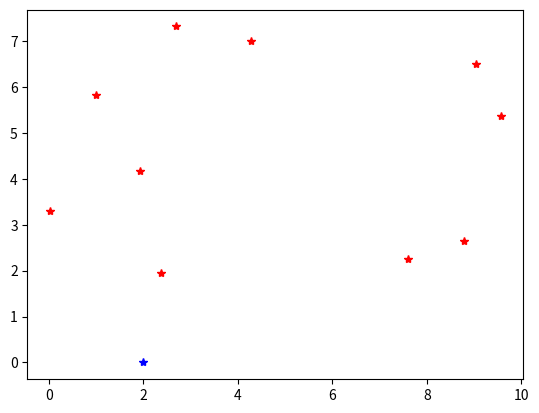
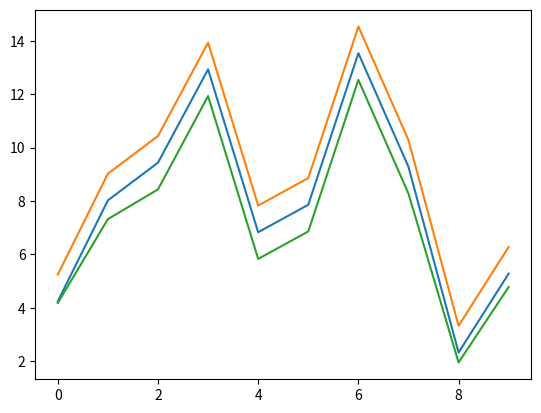

Source code (Python) for these figures, in order:
import numpy as np 
import matplotlib.pyplot as plt 
import copy 

def compute_order(vec):
    tmp_vec = copy.deepcopy(vec)
    order_array = np.arange(0,10,1)
    for i in range(len(vec)-1):
        for j in range(len(vec)-1-i):
            if tmp_vec[j+1,:,1]<tmp_vec[j,:,0]:
                tmp = order_array[j]
                order_array[j] = order_array[j+1]
                order_array[j+1] = tmp

                tmp = copy.deepcopy(tmp_vec[j,:,:])
                tmp_vec[j,:,:] = tmp_vec[j+1,:,:]
                tmp_vec[j+1,:,:] = tmp
            elif tmp_vec[j+1,:,1]<tmp_vec[j,:,1]:
                tmp = order_array[j]
                order_array[j] = order_array[j+1]
                order_array[j+1] = tmp 

                tmp = copy.deepcopy(tmp_vec[j,:,:])
                tmp_vec[j,:,:] = tmp_vec[j+1,:,:]
                tmp_vec[j+1,:,:] = tmp
    print(order_array)
    # return None 
    order_matrix = np.zeros((10,10,2))
    for i in range(len(vec)-1):
        if tmp_vec[i,0,1]<tmp_vec[i+1,0,0]:
            order_matrix[i,order_array[i],0] = 1
            order_matrix[i,order_array[i],1] = 1
        else:
            order_matrix[i,order_array[i],0] = 0
            order_matrix[i,order_array[i],1] = 1
            for j in range(i+1, len(vec)):
                if tmp_vec[i,0,1]>=tmp_vec[j,0,0]:
                    order_matrix[i,order_array[j],0] = 0
                    order_matrix[i,order_array[j],1] = 1
                    order_matrix[j,order_array[i],0] = 0
                    order_matrix[j,order_array[i],1] = 1
                    order_matrix[i+1,order_array[j],0] = 0
                    order_matrix[i+1,order_array[j],1] = 1
    print(order_matrix)
    return order_matrix


if __name__ == "__main__":
    # pos_x = np.expand_dims(np.random.uniform(0,10,10),1)
    # pos_y = np.expand_dims(np.random.uniform(0,10,10),1)
    pos_x = np.array([
        [1.93514307],
        [2.70213485],
        [8.78341511],
        [9.56918586],
        [1.00138134],
        [7.60500773],
        [9.03599574],
        [4.2826591 ],
        [2.3720792 ],
        [0.0292233 ],
    ])
    pos_y = np.array([
        [4.17699007],
        [7.31911928],
        [2.64857697],
        [5.35833646],
        [5.8297098 ],
        [2.25268658],
        [6.497207  ],
        [6.99482564],
        [1.95171219],
        [3.30844635],
    ])

    pos = np.concatenate((pos_x, pos_y), axis=1)

    print(pos_x)
    print(pos_y)

    plt.figure(0)

    plt.plot(pos_x, pos_y, 'r*')
    # plt.show()

    # x_low = 1
    # x_high = 2

    x_center = 2
    x_radius = 1.0

    plt.plot(x_center, 0, 'b*')

    dist_center = np.linalg.norm(np.array([x_center,0])-pos,ord=1, axis=1)    
    dist_high = pos_y + np.maximum(np.abs(pos_x-(x_center+x_radius)), np.abs(pos_x-(x_center-x_radius)))
    dist_low = pos_y + np.maximum(np.sign(((x_center+x_radius)-pos_x)*((x_center-x_radius)-pos_x))*np.minimum(np.abs(pos_x-(x_center+x_radius)), np.abs(pos_x-1.5)),0)

    dist_high = np.expand_dims(dist_high, axis=2)
    dist_low = np.expand_dims(dist_low, axis=2)
    dist = np.concatenate((dist_low, dist_high), axis=2)

    print(dist)

    plt.figure(1)
    plt.plot(dist_center)
    plt.plot(dist_high[:,0,0])
    plt.plot(dist_low[:,0,0])

    opacities = np.array([4.87042955, 2.64895704, 0.5150249 , 4.77657275, 2.02472903,
       0.79257567, 4.50041547, 2.67383042, 0.34976735, 1.12018909])
    opacities = np.expand_dims(opacities, axis=(1,2))
    opacities = np.concatenate((opacities, opacities), axis=2)
    print(opacities.shape)

    colors_center = np.array([3.4021099 , 1.15162148, 2.77999899, 3.9836582 , 4.24928171,
       0.44861543, 2.16127997, 1.9492195 , 1.57719062, 2.67486213])
    colors_center = np.expand_dims(colors_center, axis=(1,2))
    radius = np.random.uniform(0,1,(10,1,1))
    colors_low = colors_center-radius 
    colors_high = colors_center+radius
    colors = np.concatenate((colors_low, colors_high), axis=2)
    print(colors.shape)

    reorder = np.zeros((10,10,2))
    reorder_center = np.zeros((10,10,2)) 
    order_center = np.argsort(dist_center)
    # for i in range(len(order_center)):
    #     reorder_center[i, reorder_center]

    reorder_res = compute_order(dist)

    # plt.figure(0)
    # for x in range(10):
    #     order = np.argsort(np.linalg.norm(np.array([x,0])-pos,ord=1, axis=1))
    #     plt.plot(order, label=f"{x}")

    # plt.legend()

    # plt.figure(1)
    # plt.plot(pos_x, pos_y, 'r*')
    plt.show()        
    
